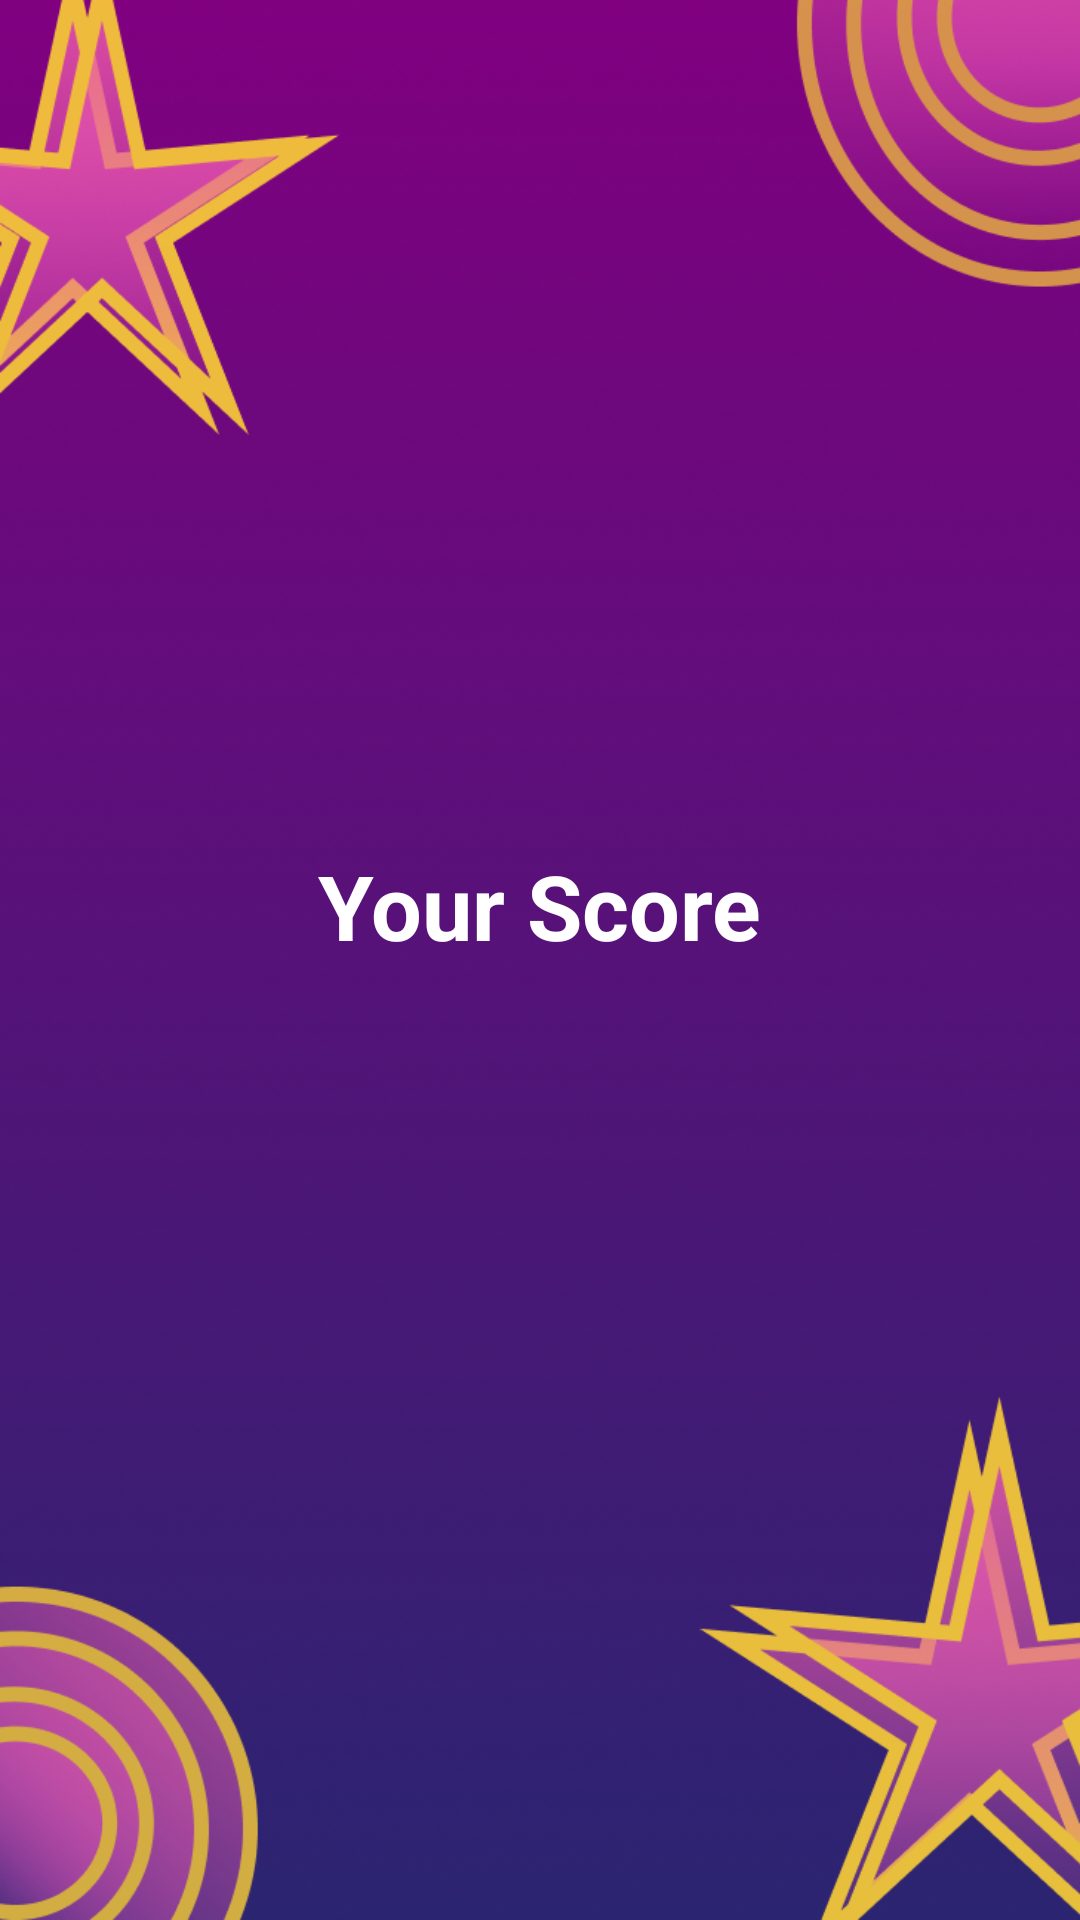

Produce the Android XML layout that renders to this screen, including the resource entries it uses.
<!-- AndroidManifest.xml: application theme Theme.Quiz -->
<!-- res/layout/fragment_scrore_screen.xml -->
<?xml version="1.0" encoding="utf-8"?>
<androidx.constraintlayout.widget.ConstraintLayout xmlns:android="http://schemas.android.com/apk/res/android"
    xmlns:app="http://schemas.android.com/apk/res-auto"
    xmlns:tools="http://schemas.android.com/tools"
    android:layout_width="match_parent"
    android:layout_height="match_parent"
    android:background="@drawable/purple_bg"
    tools:context=".ui.score.ScoreScreen">


    <TextView
        android:id="@+id/score_label"
        android:layout_width="wrap_content"
        android:layout_height="wrap_content"
        android:text="@string/your_score"
        android:textColor="@color/white"
        android:textSize="30sp"
        android:textStyle="bold"
        app:layout_constraintBottom_toTopOf="@+id/final_score"
        app:layout_constraintEnd_toEndOf="@+id/view2"
        app:layout_constraintStart_toStartOf="@+id/view2"
        app:layout_constraintTop_toBottomOf="@+id/view2" />

    <TextView
        android:id="@+id/final_score"
        android:layout_width="wrap_content"
        android:layout_height="wrap_content"
        android:textColor="@color/white"
        android:textSize="30sp"
        android:textStyle="bold"
        app:layout_constraintBottom_toTopOf="@+id/replay"
        app:layout_constraintEnd_toEndOf="@+id/score_label"
        app:layout_constraintStart_toStartOf="@+id/score_label"
        app:layout_constraintTop_toBottomOf="@+id/score_label"
        tools:text="8" />

    <View
        android:id="@+id/view2"
        android:layout_width="100dp"
        android:layout_height="100dp"
        android:layout_marginStart="8dp"
        android:layout_marginTop="8dp"
        android:layout_marginEnd="8dp"
        android:background="@drawable/trophy"
        app:layout_constraintBottom_toTopOf="@+id/score_label"
        app:layout_constraintEnd_toEndOf="parent"
        app:layout_constraintStart_toStartOf="parent"
        app:layout_constraintTop_toTopOf="parent"
        app:layout_constraintVertical_chainStyle="packed" />

    <View
        android:id="@+id/replay"
        android:layout_width="80dp"
        android:layout_height="80dp"
        android:layout_marginTop="16dp"
        android:layout_marginBottom="8dp"
        android:background="@drawable/replay_btn_background"
        app:layout_constraintBottom_toBottomOf="parent"
        app:layout_constraintEnd_toEndOf="@+id/final_score"
        app:layout_constraintStart_toStartOf="@+id/final_score"
        app:layout_constraintTop_toBottomOf="@+id/final_score"
        tools:ignore="SpeakableTextPresentCheck" />

    <TextView
        android:id="@+id/message"
        android:layout_width="wrap_content"
        android:layout_height="wrap_content"
        android:layout_marginStart="@dimen/normal_margin"
        android:layout_marginTop="@dimen/normal_margin"
        android:layout_marginEnd="@dimen/normal_margin"
        android:layout_marginBottom="@dimen/normal_margin"
        android:fontFamily="@font/dancing_script"
        android:rotation="-17"
        android:textAlignment="center"
        android:textColor="@color/white"
        android:textSize="@dimen/extra_extra_large_size"
        android:textStyle="bold|italic"
        app:layout_constraintBottom_toTopOf="@+id/view2"
        app:layout_constraintEnd_toEndOf="parent"
        app:layout_constraintHorizontal_bias="0.52"
        app:layout_constraintStart_toStartOf="parent"
        app:layout_constraintTop_toTopOf="parent"
        app:layout_constraintVertical_bias="0.74"
        tools:text="Keep learning" />

</androidx.constraintlayout.widget.ConstraintLayout>
<!-- resources referenced by this layout -->
<resources>
  <color name="white">#FFFFFFFF</color>
  <dimen name="extra_extra_large_size">35sp</dimen>
  <dimen name="normal_margin">16dp</dimen>
  <!-- drawable purple_bg: png bitmap (drawable, 447543 bytes) -->
  <!-- drawable replay_btn_background (drawable) -->
  <?xml version="1.0" encoding="utf-8"?>
  <layer-list xmlns:android="http://schemas.android.com/apk/res/android">
      <item>
          <shape android:shape="oval">
              <solid android:color="@color/red"/>
          </shape>
      </item>
      <item
          android:drawable="@drawable/replay_btn"
          android:bottom="2dp"
          android:left="2dp"
          android:right="2dp"
          android:top="2dp"/>
  </layer-list>
      
      
  
      
      
      
      
      
      
      
      
  
      
  <string name="your_score">Your Score</string>
  <style name="Theme.Quiz" parent="Theme.MaterialComponents.DayNight.NoActionBar">
          
          <item name="colorPrimary">#CA16CA</item>
          <item name="colorPrimaryVariant">#800080</item>
          <item name="colorOnPrimary">@color/white</item>
          
          <item name="colorSecondary">@color/teal_200</item>
          <item name="colorSecondaryVariant">@color/teal_700</item>
          <item name="colorOnSecondary">#7E7E7E</item>
          
          <item name="android:statusBarColor">?attr/colorPrimaryVariant</item>
          
      </style>
  <color name="red">#E9EE4F4F</color>
  <color name="teal_200">#FF03DAC5</color>
  <color name="teal_700">#FF018786</color>
</resources>
